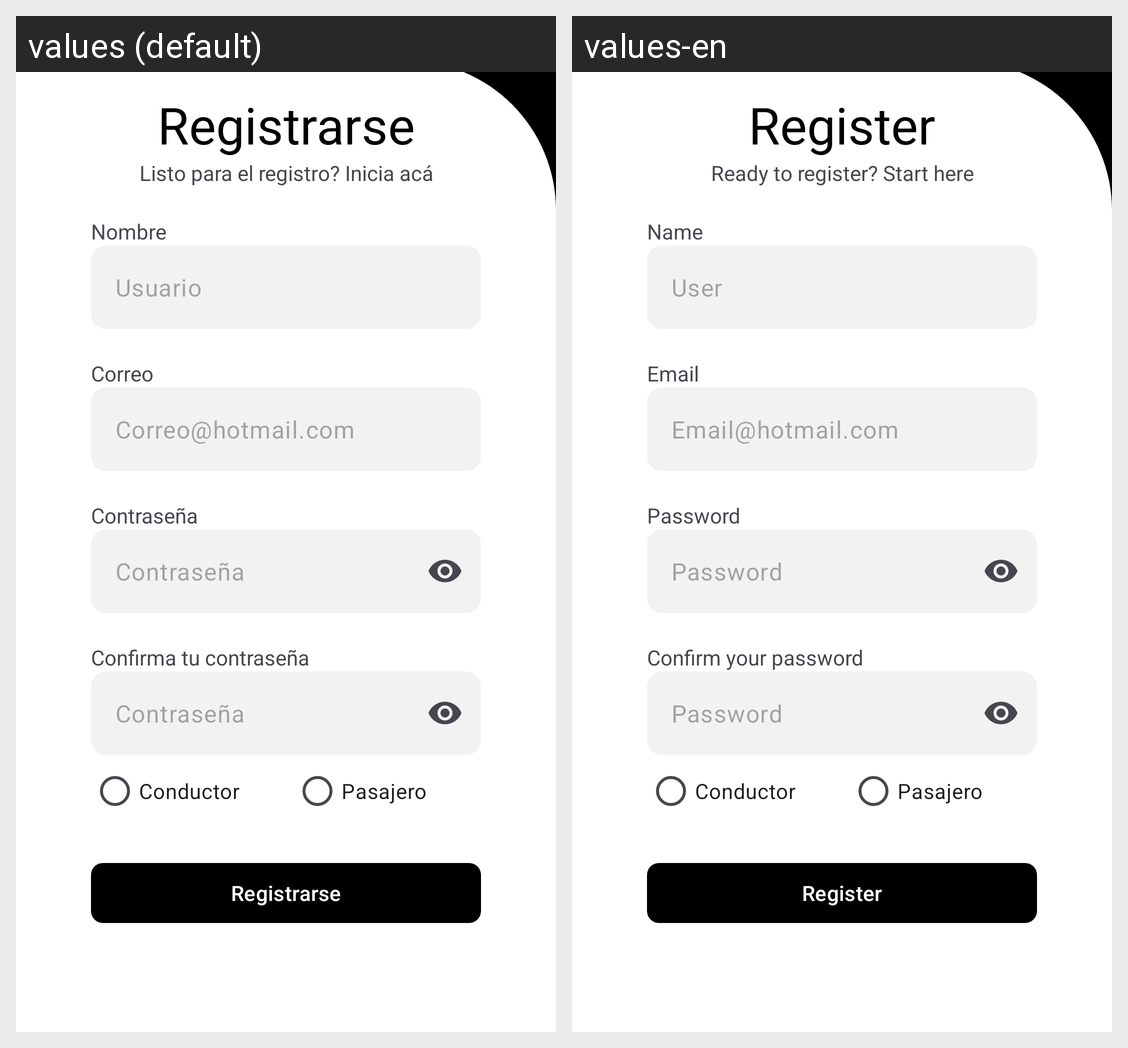

The Android screen above is rendered under two locales of the same app. Produce the string resources it draws, with the default and per-locale values.
Android screen res/layout/activity_register.xml rendered under 2 locales, left to right: values (default), values-en. Device: Nexus 5 (rendered at 1080×1920; each locale shown at half size, 540×960, under a caption strip naming it); theme Theme.AppMovil.
Strings drawn on this screen, with the default value and each locale's value (text and hints the layout hard-codes, and strings that could not be matched under every locale, appear in the picture but are not listed):

registrarse
  values: Registrarse
  values-en: Register

listo_para_el_registro_inicia_ac
  values: Listo para el registro? Inicia acá
  values-en: Ready to register? Start here

nombre
  values: Nombre
  values-en: Name

usuario
  values: Usuario
  values-en: User

correo
  values: Correo
  values-en: Email

correo_hotmail_com
  values: Correo@hotmail.com
  values-en: Email@hotmail.com

contrase_a
  values: Contraseña
  values-en: Password

confirma_tu_contrase_a
  values: Confirma tu contraseña
  values-en: Confirm your password
